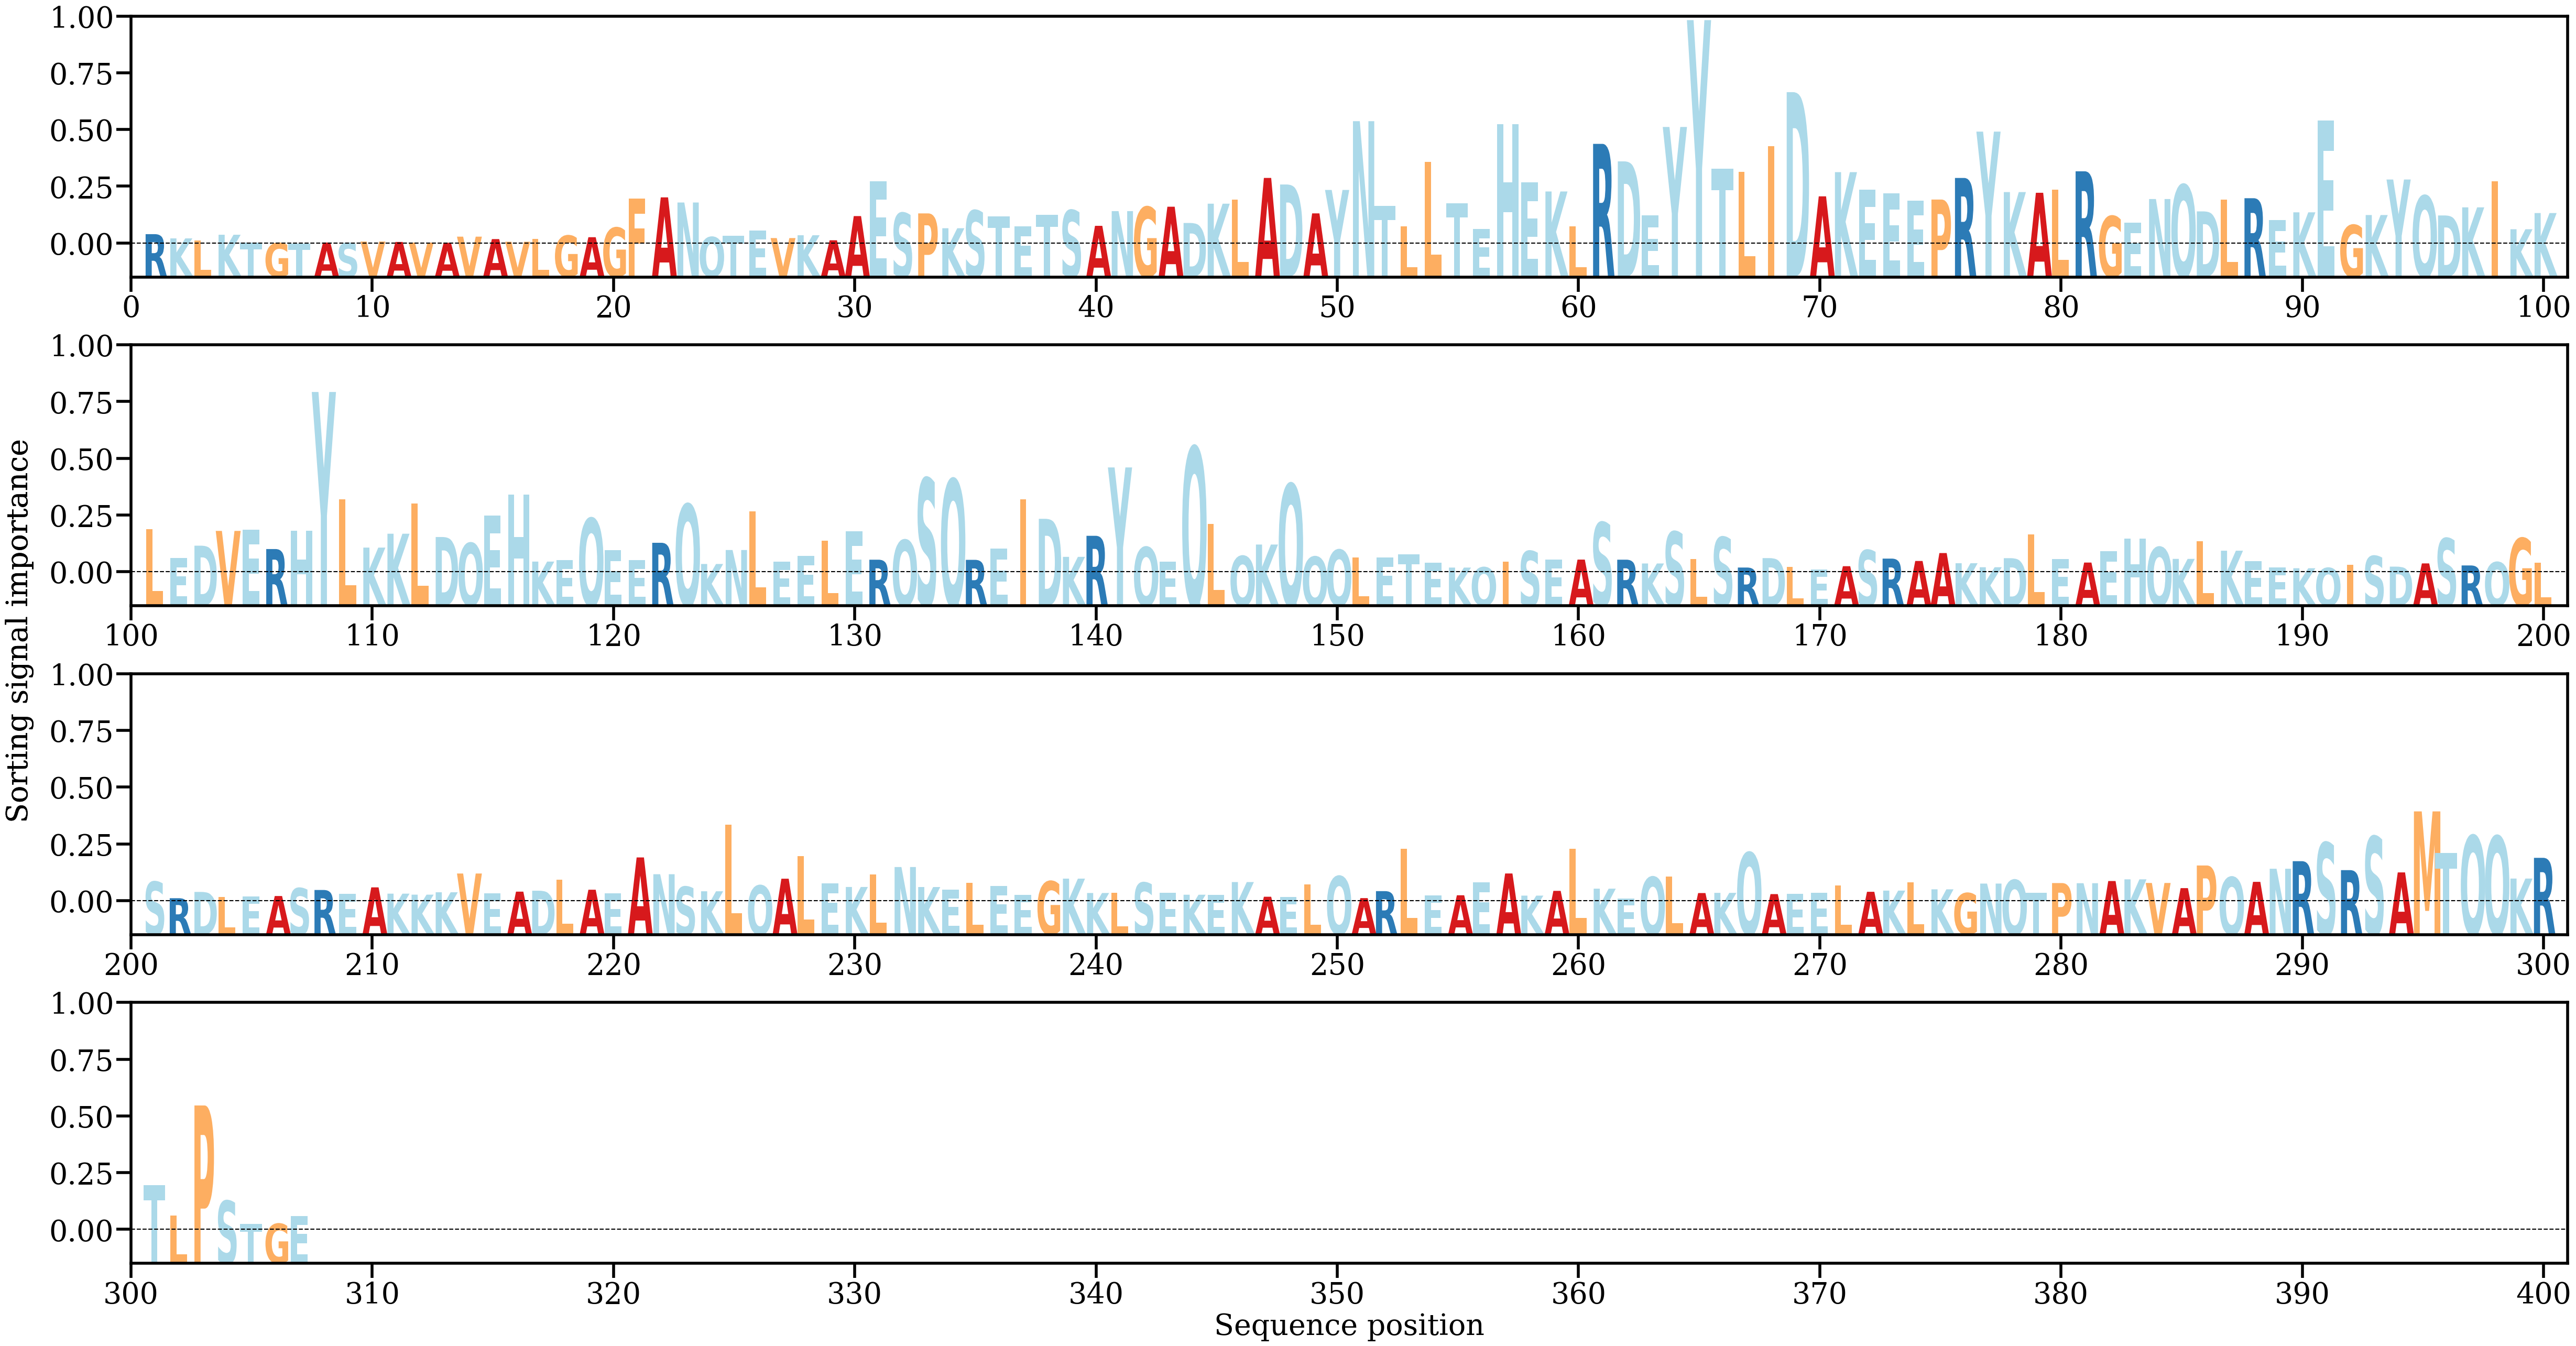

Values plotted in this chart, from the file beside it:
AA, Alpha
R, [0.00104405]
K, [0.00058962]
L, [0.00034214]
K, [0.0009797]
T, [0.00011747]
G, [8.881403e-05]
T, [4.3402975e-05]
A, [0.0001462]
S, [9.1766124e-05]
V, [0.00025358]
A, [0.00020539]
V, [0.00014054]
A, [0.00012329]
V, [0.00077542]
A, [0.0005139]
V, [0.0002277]
L, [0.00051865]
G, [0.00088922]
A, [0.00071609]
G, [0.00174036]
F, [0.00486226]
A, [0.00499306]
N, [0.0044425]
Q, [0.00073344]
T, [0.00089466]
E, [0.00145004]
V, [0.00062341]
K, [0.00092574]
A, [0.00038654]
A, [0.00298363]
E, [0.00673823]
S, [0.00331205]
P, [0.00327212]
K, [0.0016793]
S, [0.00358374]
T, [0.00296819]
E, [0.00189158]
T, [0.00312738]
S, [0.00360845]
A, [0.00193778]
N, [0.00351631]
G, [0.00395787]
A, [0.00398912]
D, [0.00224412]
K, [0.00431491]
L, [0.00474423]
A, [0.00708002]
D, [0.00637523]
A, [0.00327463]
Y, [0.00578982]
N, [0.01317356]
T, [0.00406844]
L, [0.00189472]
L, [0.00880899]
T, [0.00437269]
E, [0.00160998]
H, [0.01285321]
E, [0.00658451]
K, [0.00562578]
L, [0.00187849]
... 247 more rows
